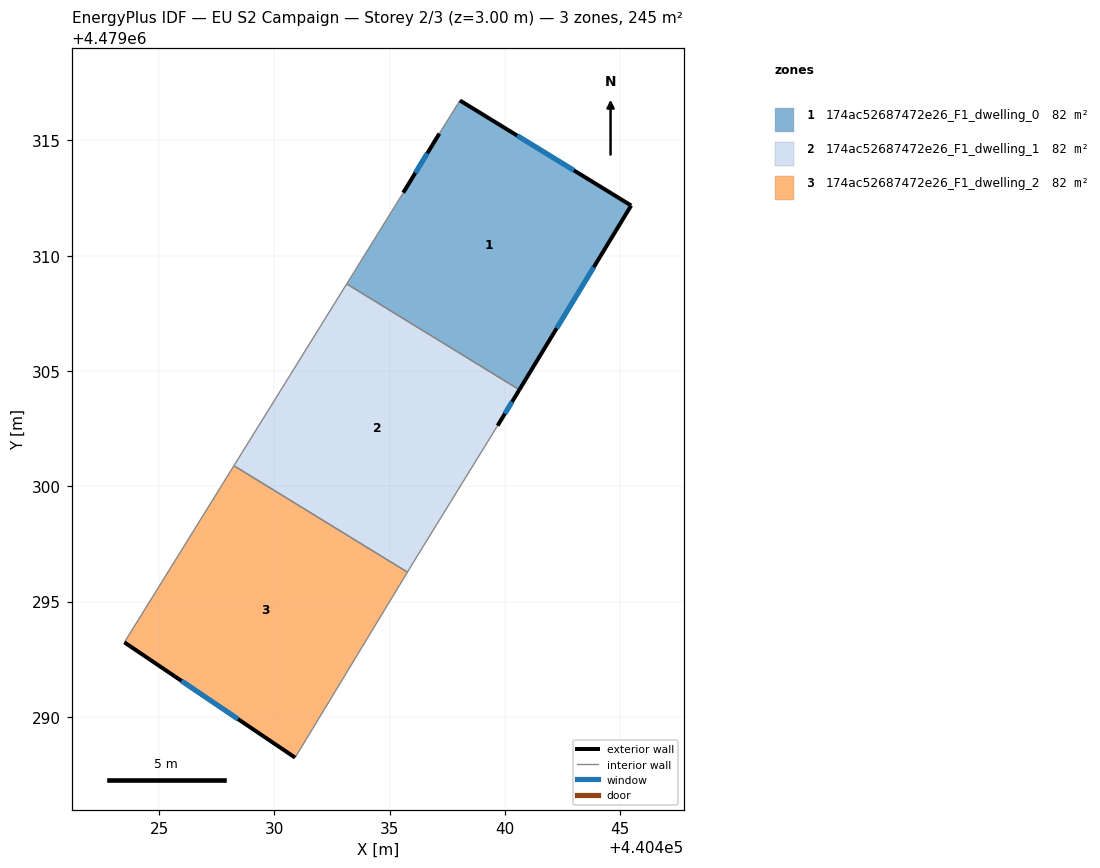
=== STOREY PLAN SPEC (per zone: floor XY polygon, exterior-wall plan segments, windows/doors) ===
zone 1: 174ac52687472e26_F1_dwelling_0  (81.7 m²)
  floor: (440445.47, 4479312.18) (440440.62, 4479304.19) (440433.14, 4479308.78) (440435.59, 4479312.73) (440437.15, 4479315.29) (440438.04, 4479316.73)
  exterior wall: (440440.62, 4479304.19) – (440445.47, 4479312.18)  [9.3 m]
    window: (440442.24, 4479306.86) – (440443.85, 4479309.51)  [3.1 m²]
  exterior wall: (440437.15, 4479315.29) – (440435.59, 4479312.73)  [3.0 m]
    window: (440436.63, 4479314.44) – (440436.11, 4479313.59)  [1.0 m²]
  exterior wall: (440445.47, 4479312.18) – (440438.04, 4479316.73)  [8.7 m]
    window: (440442.99, 4479313.70) – (440440.53, 4479315.21)  [2.9 m²]
  interior walls: 3
zone 2: 174ac52687472e26_F1_dwelling_1  (81.7 m²)
  floor: (440440.62, 4479304.19) (440439.68, 4479302.63) (440436.04, 4479296.72) (440435.77, 4479296.28) (440428.24, 4479300.89) (440433.14, 4479308.78)
  exterior wall: (440439.68, 4479302.63) – (440440.62, 4479304.19)  [1.8 m]
    window: (440439.99, 4479303.15) – (440440.31, 4479303.67)  [0.6 m²]
  interior walls: 5
zone 3: 174ac52687472e26_F1_dwelling_2  (81.7 m²)
  floor: (440435.77, 4479296.28) (440430.90, 4479288.24) (440423.49, 4479293.24) (440428.24, 4479300.89)
  exterior wall: (440423.49, 4479293.24) – (440430.90, 4479288.24)  [8.9 m]
    window: (440425.97, 4479291.56) – (440428.42, 4479289.91)  [2.9 m²]
  interior walls: 3

=== DERIVED (storey summary) ===
Building: EU S2 Campaign
Storey: 2 of 3  (floor level z = 3.00 m)
Storey gross floor area: 245.2 m²
Zones on this storey: 3
  - 174ac52687472e26_F1_dwelling_0: floor 81.7 m²; exterior wall 21.1 m (63.2 m²); 3 window(s) 6.9 m²; WWR 11.0%
  - 174ac52687472e26_F1_dwelling_1: floor 81.7 m²; exterior wall 1.8 m (5.5 m²); 1 window(s) 0.6 m²; WWR 11.0%
  - 174ac52687472e26_F1_dwelling_2: floor 81.7 m²; exterior wall 8.9 m (26.8 m²); 1 window(s) 2.9 m²; WWR 11.0%
Zone adjacency (shared interzone walls):
  - 174ac52687472e26_F1_dwelling_0 ↔ 174ac52687472e26_F1_dwelling_1
  - 174ac52687472e26_F1_dwelling_1 ↔ 174ac52687472e26_F1_dwelling_2